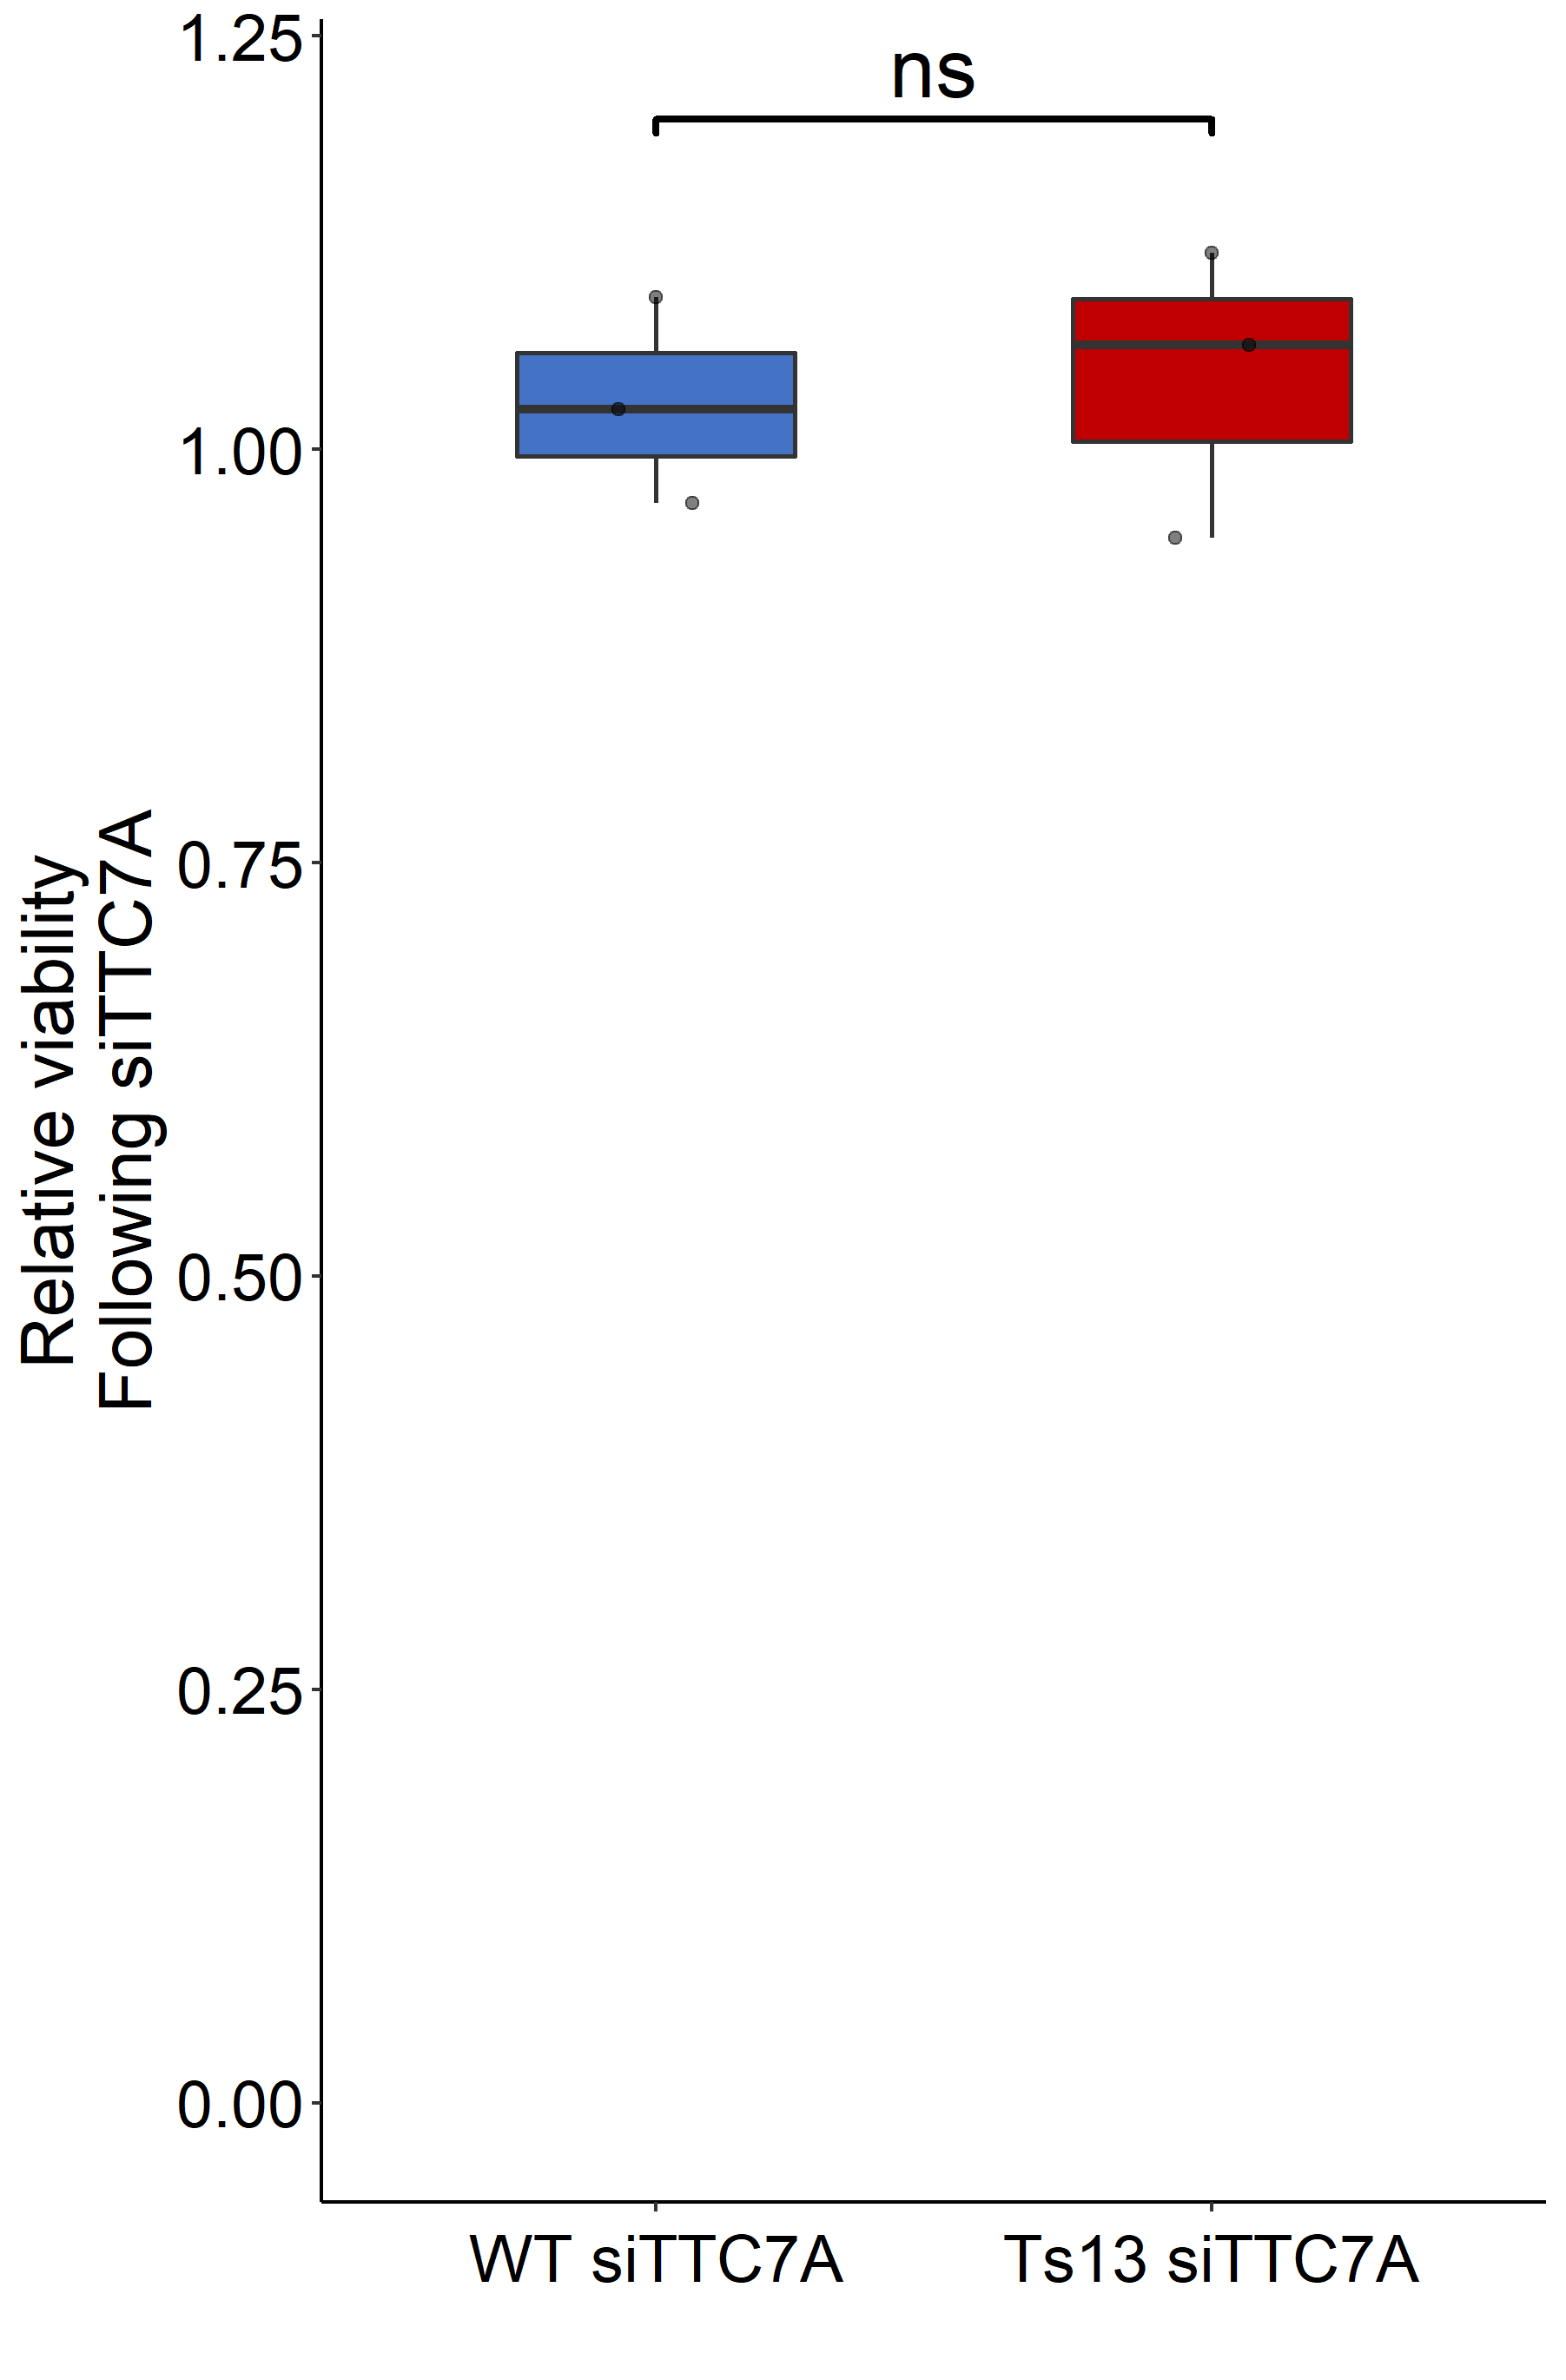

Data behind this chart, as committed beside it:
type, value
WT siTTC7A, 1.024
WT siTTC7A, 1.092
WT siTTC7A, 0.9675
Ts13 siTTC7A, 0.9464
Ts13 siTTC7A, 1.119
Ts13 siTTC7A, 1.063
